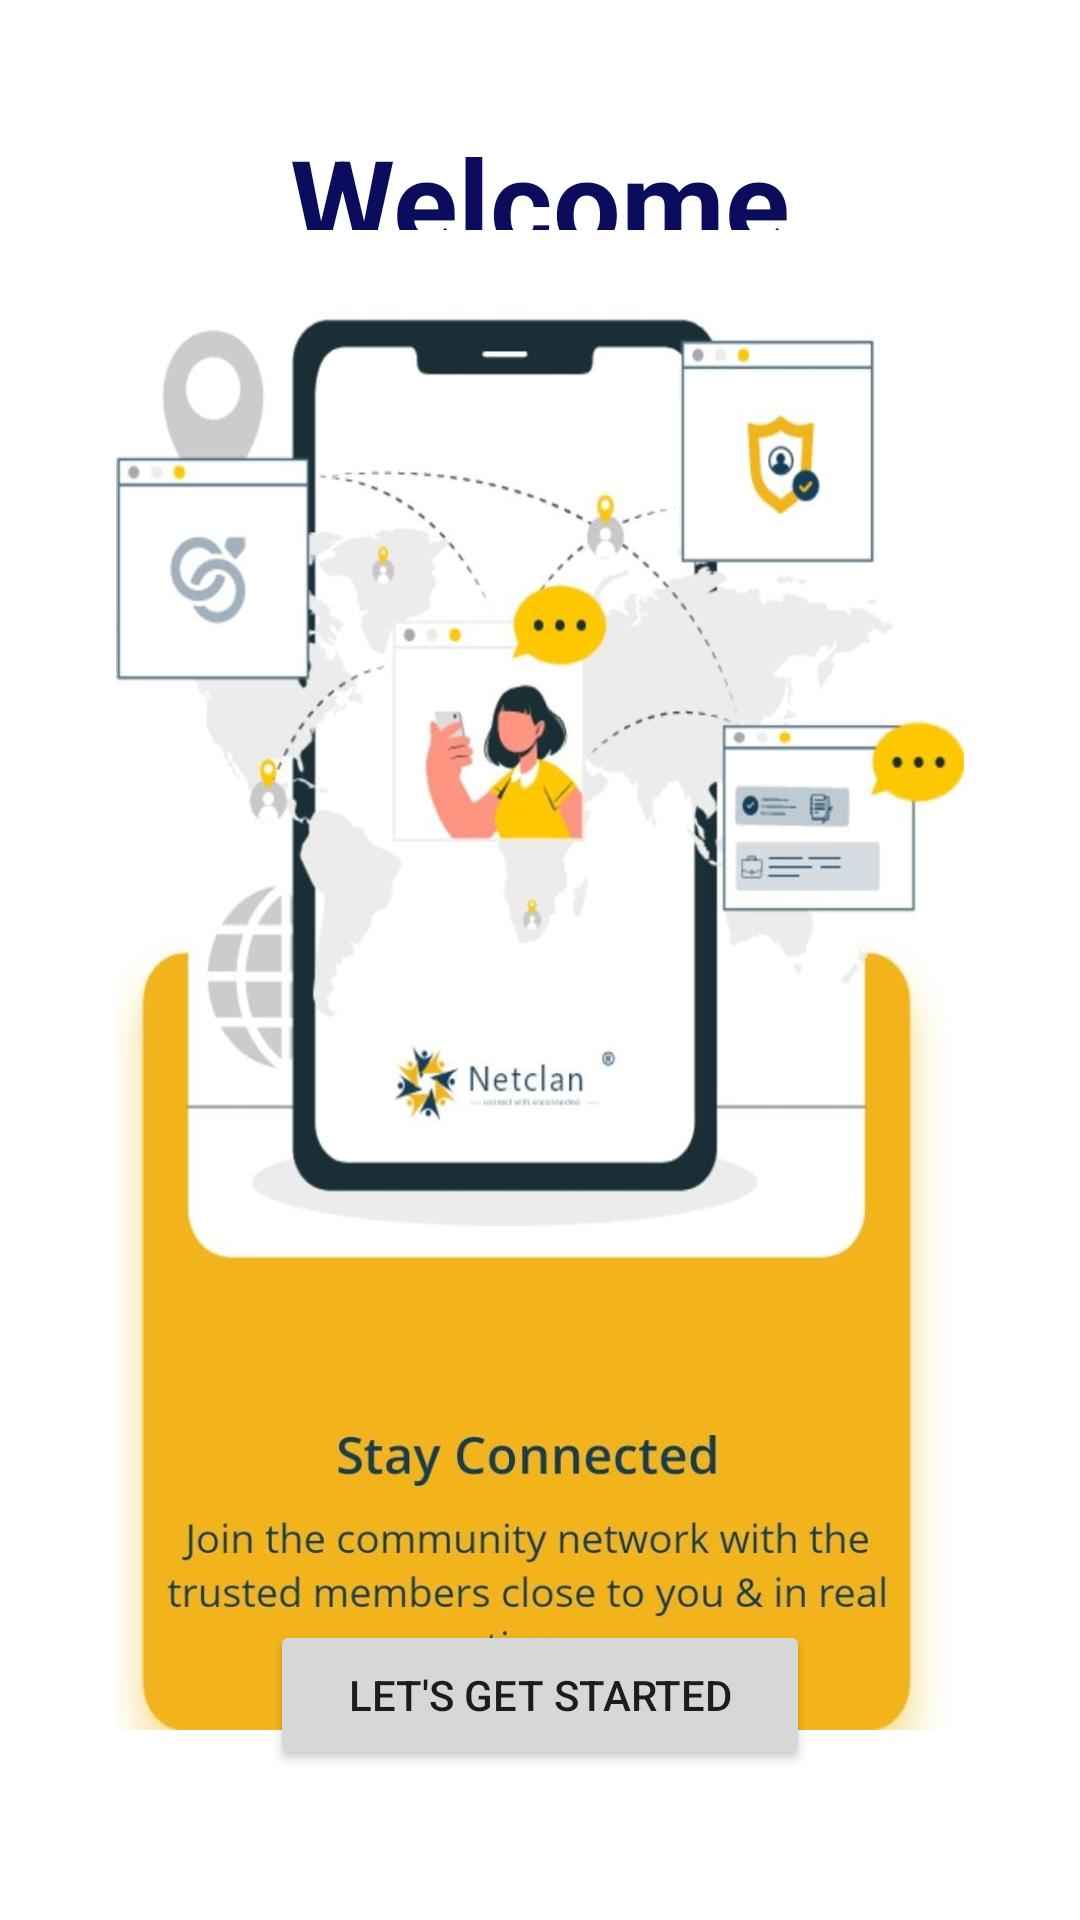

Android layout source for this screen:
<!-- AndroidManifest.xml: application theme Theme.BlackcofferAssigment -->
<!-- res/layout/activity_home_screen.xml -->
<?xml version="1.0" encoding="utf-8"?>
<androidx.constraintlayout.widget.ConstraintLayout xmlns:android="http://schemas.android.com/apk/res/android"
    xmlns:app="http://schemas.android.com/apk/res-auto"
    xmlns:tools="http://schemas.android.com/tools"
    android:layout_width="match_parent"
    android:layout_height="match_parent"
    android:background="@color/white"
    tools:context=".HomeScreen">

    <TextView
        android:layout_width="wrap_content"
        android:layout_height="wrap_content"
        android:text="Welcome"
        android:textSize="40sp"
        android:textStyle="bold"
        android:textColor="#0B0D5C"
        android:id="@+id/welcome"
        app:layout_constraintTop_toTopOf="parent"
        app:layout_constraintLeft_toLeftOf="parent"
        app:layout_constraintRight_toRightOf="parent"
        android:layout_marginTop="40dp"
        />

    <ImageView
        android:layout_width="300dp"
        android:layout_height="500dp"
        app:layout_constraintTop_toBottomOf="@+id/welcome"
        app:layout_constraintLeft_toLeftOf="parent"
        app:layout_constraintRight_toRightOf="parent"
        app:layout_constraintBottom_toTopOf="@+id/lets_get_started"
        android:layout_marginTop="20dp"
        android:src="@drawable/blackcofferimage"

        />


    <Button
        android:id="@+id/lets_get_started"
        android:layout_width="180dp"
        android:layout_height="50dp"
        android:text="Let's Get Started"
        app:layout_constraintBottom_toBottomOf="parent"
        app:layout_constraintLeft_toLeftOf="parent"
        android:layout_marginBottom="50dp"
        app:layout_constraintRight_toRightOf="parent"
        />

</androidx.constraintlayout.widget.ConstraintLayout>
<!-- resources referenced by this layout -->
<resources>
  <!-- drawable blackcofferimage: jpg bitmap (drawable, 75066 bytes) -->
  <style name="Theme.BlackcofferAssigment" parent="Base.Theme.BlackcofferAssigment" />
  <style name="Base.Theme.BlackcofferAssigment" parent="Theme.Material3.Light.NoActionBar">
          
          
      </style>
  <!-- not gathered from this repository: default colours our renderer supplied (Android Studio template values) -->
  <color name="white">#FFFFFFFF</color>
</resources>
